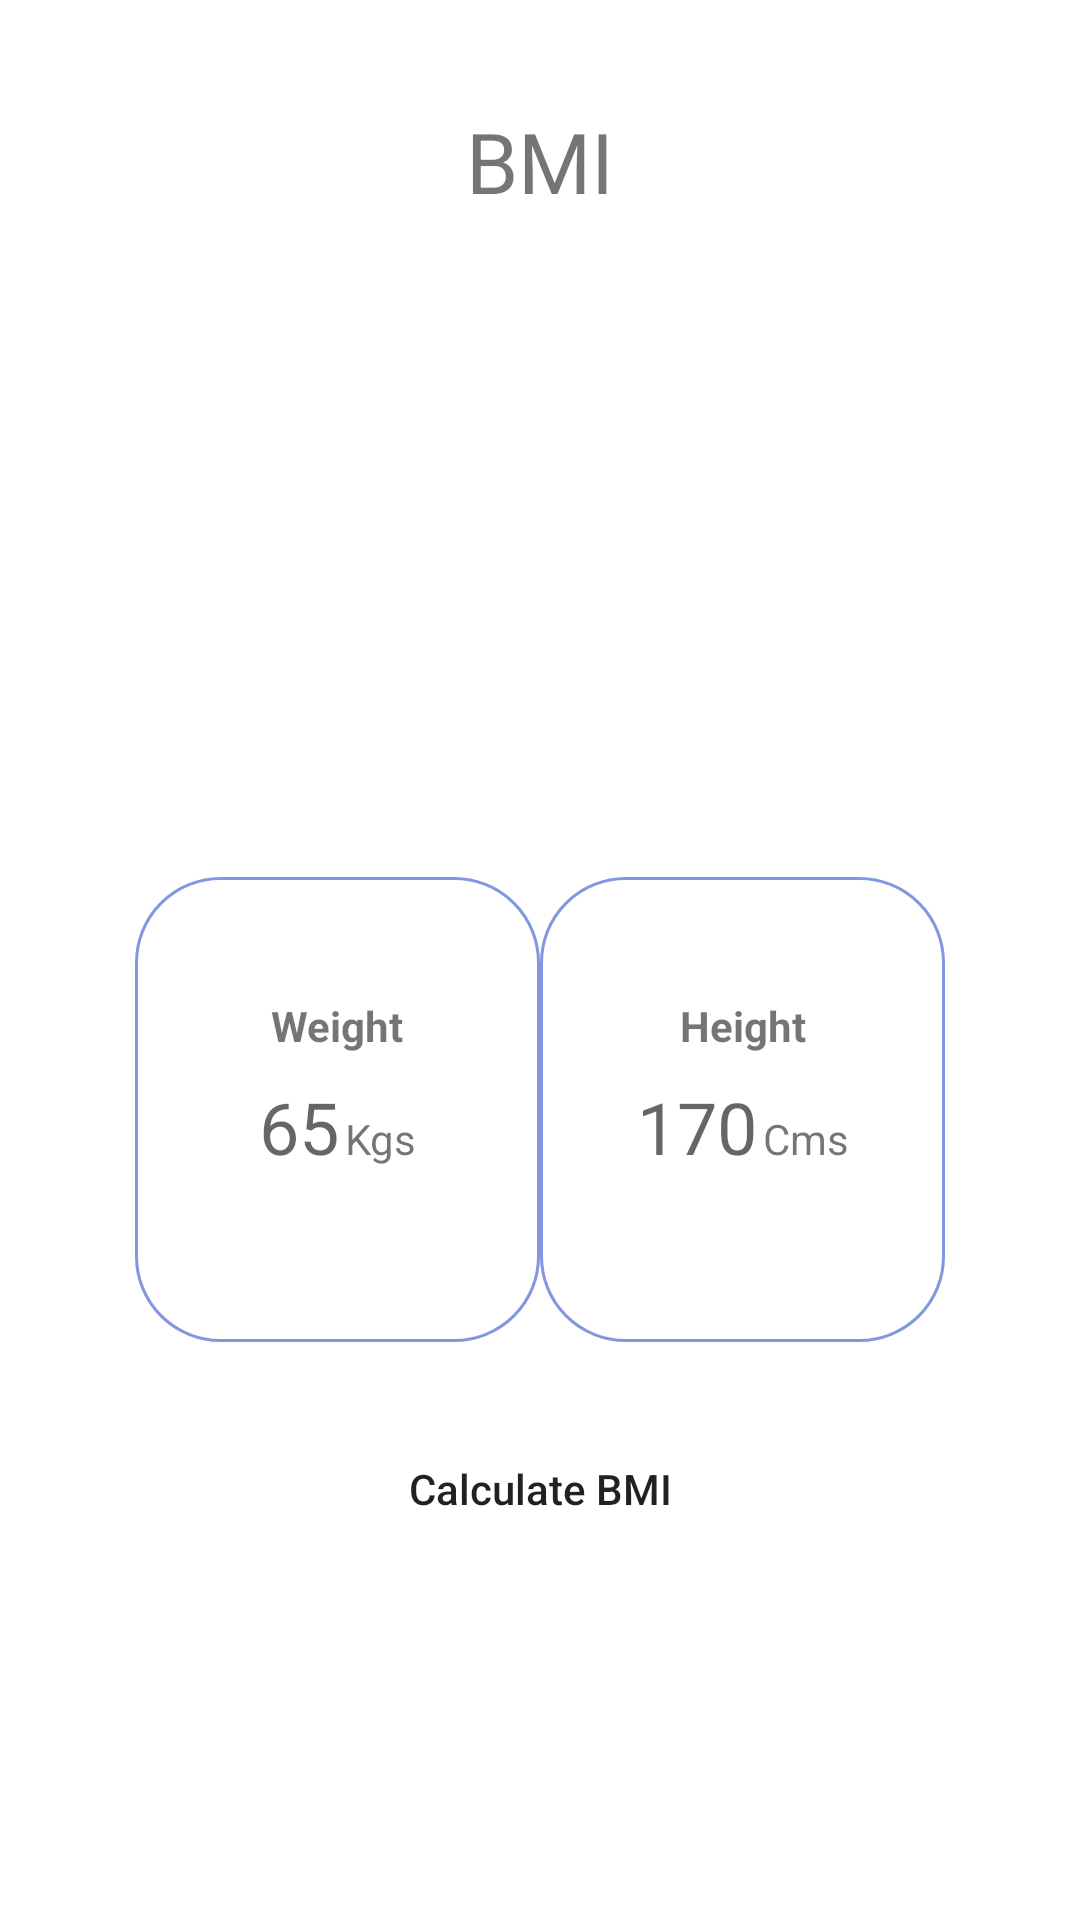

Reconstruct the res/layout file that produces this screen, plus the resources it refers to.
<!-- AndroidManifest.xml: application theme Theme.MedX -->
<!-- res/layout/activity_display_bmi.xml -->
<?xml version="1.0" encoding="utf-8"?>
<androidx.constraintlayout.widget.ConstraintLayout xmlns:android="http://schemas.android.com/apk/res/android"
    xmlns:app="http://schemas.android.com/apk/res-auto"
    xmlns:tools="http://schemas.android.com/tools"
    android:layout_width="match_parent"
    android:layout_height="match_parent"
    tools:context=".DisplayBMI">

    <TextView
        android:id="@+id/text"
        android:layout_width="wrap_content"
        android:layout_height="wrap_content"
        app:layout_constraintTop_toTopOf="parent"
        app:layout_constraintLeft_toLeftOf="parent"
        app:layout_constraintRight_toRightOf="parent"
        android:text="@string/bmi"
        android:fontFamily="@font/ubuntu_medium"
        android:textSize="28sp"
        android:layout_marginTop="35dp"
        />

    <ImageView
        android:id="@+id/thin"
        android:layout_width="160dp"
        android:layout_height="160dp"
        app:layout_constraintLeft_toLeftOf="parent"
        app:layout_constraintRight_toRightOf="parent"
        app:layout_constraintTop_toBottomOf="@id/text"
        android:layout_marginTop="35dp"
        />

    <ImageView
        android:id="@+id/healthy"
        android:layout_width="160dp"
        android:layout_height="160dp"
        app:layout_constraintLeft_toLeftOf="parent"
        app:layout_constraintRight_toRightOf="parent"
        app:layout_constraintTop_toBottomOf="@id/text"
        android:layout_marginTop="35dp"
        />

    <ImageView
        android:id="@+id/fat"
        android:layout_width="160dp"
        android:layout_height="160dp"
        app:layout_constraintLeft_toLeftOf="parent"
        app:layout_constraintRight_toRightOf="parent"
        app:layout_constraintTop_toBottomOf="@id/text"
        android:layout_marginTop="35dp"
        />

    <TextView
        android:id="@+id/weightbox"
        android:layout_width="135dp"
        android:layout_height="155dp"
        app:layout_constraintTop_toBottomOf="@id/thin"
        android:layout_marginTop="25dp"
        android:background="@drawable/box_outline"
        app:layout_constraintLeft_toLeftOf="parent"
        android:layout_marginStart="45dp"
        />
    <LinearLayout
        android:id="@+id/weightlinear"
        android:layout_width="wrap_content"
        android:layout_height="wrap_content"
        android:orientation="horizontal"
        app:layout_constraintLeft_toLeftOf="@id/weightbox"
        app:layout_constraintRight_toRightOf="@id/weightbox"
        app:layout_constraintTop_toBottomOf="@id/weighttext"
        android:layout_marginTop="8dp"
        >
        <TextView
            android:id="@+id/weight"
            android:layout_width="wrap_content"
            android:layout_height="wrap_content"
            android:hint="65"
            android:textSize="24sp"
            android:layout_weight="2"
            />
        <TextView
            android:layout_width="wrap_content"
            android:layout_height="wrap_content"
            android:text="@string/kgs"
            android:layout_marginStart="2dp"
            android:layout_weight="1"
            />
    </LinearLayout>
    <TextView
        android:id="@+id/weighttext"
        android:layout_width="wrap_content"
        android:layout_height="wrap_content"
        android:text="@string/weight"
        app:layout_constraintTop_toTopOf="@id/weightbox"
        app:layout_constraintLeft_toLeftOf="@id/weightbox"
        app:layout_constraintRight_toRightOf="@id/weightbox"
        android:layout_marginTop="40dp"
        android:textStyle="bold"
        />
    <TextView
        android:id="@+id/heightbox"
        android:layout_width="135dp"
        android:layout_height="155dp"
        app:layout_constraintTop_toBottomOf="@id/thin"
        android:layout_marginTop="25dp"
        android:background="@drawable/box_outline"
        app:layout_constraintRight_toRightOf="parent"
        android:layout_marginEnd="45dp"
        />
    <LinearLayout
        android:id="@+id/heightlinear"
        android:layout_width="wrap_content"
        android:layout_height="wrap_content"
        android:orientation="horizontal"
        app:layout_constraintLeft_toLeftOf="@id/heightbox"
        app:layout_constraintRight_toRightOf="@id/heightbox"
        app:layout_constraintTop_toBottomOf="@id/heighttext"
        android:layout_marginTop="8dp"
        >
        <TextView
            android:id="@+id/height"
            android:layout_width="wrap_content"
            android:layout_height="wrap_content"
            android:hint="@string/_170"
            android:textSize="24sp"
            android:layout_weight="2"
            />
        <TextView
            android:layout_width="wrap_content"
            android:layout_height="wrap_content"
            android:text="@string/cms"
            android:layout_marginStart="2dp"
            android:layout_weight="1"
            />
    </LinearLayout>
    <TextView
        android:id="@+id/heighttext"
        android:layout_width="wrap_content"
        android:layout_height="wrap_content"
        android:text="@string/height"
        app:layout_constraintTop_toTopOf="@id/heightbox"
        app:layout_constraintLeft_toLeftOf="@id/heightbox"
        app:layout_constraintRight_toRightOf="@id/heightbox"
        android:layout_marginTop="40dp"
        android:textStyle="bold"
        />

    <Button
        android:id="@+id/generate"
        android:layout_width="wrap_content"
        android:layout_height="wrap_content"
        app:layout_constraintTop_toBottomOf="@id/weightbox"
        app:layout_constraintLeft_toLeftOf="parent"
        app:layout_constraintRight_toRightOf="parent"
        android:layout_marginTop="25dp"
        android:text="@string/calculate_bmi"
        android:textAllCaps="false"
        android:background="@drawable/round_box"
        />
        <TextView
            app:layout_constraintTop_toBottomOf="@id/generate"
            app:layout_constraintLeft_toLeftOf="parent"
            app:layout_constraintRight_toRightOf="parent"
            android:id="@+id/bmi"
            android:layout_width="wrap_content"
            android:layout_height="wrap_content"
            android:hint="@string/_170"
            android:textSize="24sp"
            android:layout_weight="2"
            android:layout_marginTop="75dp"
            android:visibility="invisible"
            />

    <Button
        android:id="@+id/diet"
        android:layout_width="wrap_content"
        android:layout_height="wrap_content"
        app:layout_constraintTop_toBottomOf="@id/generate"
        app:layout_constraintLeft_toLeftOf="parent"
        app:layout_constraintRight_toRightOf="parent"
        android:layout_marginTop="145dp"
        android:text="@string/generate_diet"
        android:textAllCaps="false"
        android:background="@drawable/round_box"
        />




</androidx.constraintlayout.widget.ConstraintLayout>
<!-- resources referenced by this layout -->
<resources>
  <!-- drawable box_outline (drawable) -->
  <?xml version="1.0" encoding="utf-8"?>
  <shape android:shape="rectangle" xmlns:android="http://schemas.android.com/apk/res/android">
      <stroke
          android:color="#8297DF"
          android:width="1dp"/>
      <corners
          android:radius="28dp"/>
      <solid
          android:color="#ffff"/>
  </shape>
  <string name="_170">170</string>
  <string name="bmi">BMI</string>
  <string name="calculate_bmi">Calculate BMI</string>
  <string name="cms">Cms</string>
  <string name="generate_diet">Generate Diet</string>
  <string name="height">Height</string>
  <string name="kgs">Kgs</string>
  <string name="weight">Weight</string>
  <style name="Theme.MedX" parent="Theme.MaterialComponents.DayNight.NoActionBar">
          
          <item name="colorPrimary">@color/purple_500</item>
          <item name="colorPrimaryVariant">@color/purple_700</item>
          <item name="colorOnPrimary">@color/white</item>
          
          <item name="colorSecondary">@color/teal_200</item>
          <item name="colorSecondaryVariant">@color/teal_700</item>
          <item name="colorOnSecondary">@color/black</item>
          
          <item name="android:statusBarColor">?attr/colorPrimaryVariant</item>
          
      </style>
  <color name="purple_500">#0139B4</color>
  <color name="purple_700">#FF3700B3</color>
  <color name="white">#FFFFFFFF</color>
  <color name="teal_200">#FF03DAC5</color>
  <color name="teal_700">#FF018786</color>
  <color name="black">#FF000000</color>
</resources>
